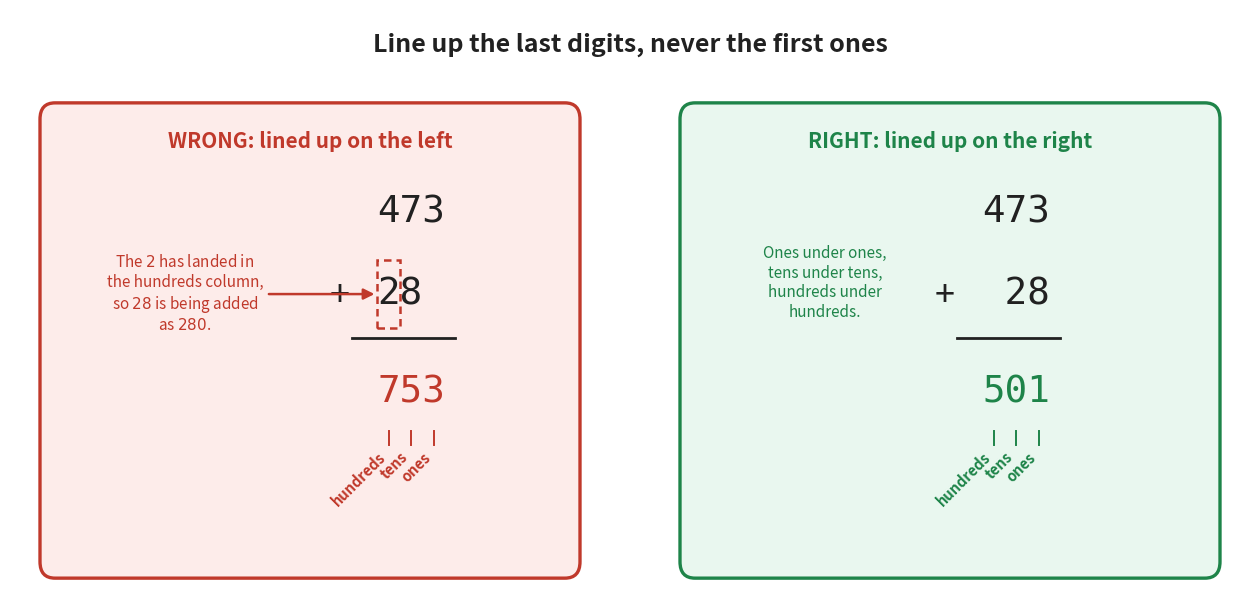

Write the Python code that produced this figure. (Note: this script raises an exception after producing the figure.)
"""Figure 3 - whole numbers are lined up on the RIGHT, never on the left.

Left panel: 473 and 28 with their FIRST digits under each other. The 2 lands in
the hundreds column and the 8 in the tens column, so 28 is silently turned into
280 and the answer comes out as 753.
Right panel: the same two numbers with their LAST digits under each other. Ones
sit under ones, and the answer is 501.

Both panels carry the same column names under the answer, so the reader can see
exactly which column each digit fell into. Every arrow is routed through empty
space, so no line ever runs across a digit.

The axes fills the whole figure, so one unit on the axes is exactly one inch.
That lets the script place single characters by hand: at font size FS the
DejaVu Sans Mono character is FS/72 * 0.602 inches wide. Same trick as
Chapter 2's fig_07.
Run with:  python figures/fig_03_align_on_the_right.py
"""

import matplotlib
matplotlib.use("Agg")
import matplotlib.pyplot as plt
from matplotlib.patches import FancyBboxPatch, Rectangle
from pathlib import Path

WRONG = "#C0392B"       # red   - the panel that must not be copied
RIGHT = "#1E8449"       # green - the panel that works
INK = "#212121"
MONO = "DejaVu Sans Mono"

W, H = 12.4, 5.9        # figure size in inches = size of the axes in units
FS = 27                 # font size of the digits
CH = FS / 72 * 0.602    # width of one character of the mono font, in units

Y_TOP = 4.05            # the first number
Y_BOT = 3.30            # the second number
Y_LINE = 2.90           # the horizontal line
Y_SUM = 2.40            # the answer

fig, ax = plt.subplots(figsize=(W, H))
ax.set_position([0, 0, 1, 1])               # axes fills the figure: 1 unit = 1 inch
ax.axis("off")
ax.set_xlim(0, W)
ax.set_ylim(0.5, H)

ax.text(W / 2, 5.58, "Line up the last digits, never the first ones",
        ha="center", va="center", fontsize=18, fontweight="bold", color=INK)


def digits(x_right, y, text, colour=INK):
    """Write mono-spaced text so that its last character ends at x_right."""
    ax.text(x_right, y, text, ha="right", va="center",
            fontsize=FS, family=MONO, color=colour)


def column_names(x_right, colour):
    """Write hundreds / tens / ones under the three columns ending at x_right."""
    for label, n in [("hundreds", 2.5), ("tens", 1.5), ("ones", 0.5)]:
        x = x_right - n * CH
        ax.plot([x, x], [2.05, 1.92], color=colour, linewidth=1.4)
        ax.text(x, 1.88, label, ha="right", va="top", rotation=45,
                fontsize=10.5, color=colour, fontweight="bold")


def sum_line(x_right):
    """The horizontal line, and the plus sign to the left of the second row."""
    ax.text(x_right - 4.2 * CH, Y_BOT, "+", ha="right", va="center",
            fontsize=FS - 3, family=MONO, color=INK)
    ax.plot([x_right - 4.1 * CH, x_right + 0.10], [Y_LINE, Y_LINE],
            color=INK, linewidth=2.0)


# ----------------------------------------------------------------- left panel
ax.add_patch(FancyBboxPatch((0.35, 0.75), 5.3, 4.25,
                            boxstyle="round,pad=0.05,rounding_size=0.15",
                            facecolor="#FDECEA", edgecolor=WRONG, linewidth=2.4))
ax.text(3.0, 4.70, "WRONG: lined up on the left", ha="center", va="center",
        fontsize=15, fontweight="bold", color=WRONG)

xl = 4.35                                   # right end of the three-digit rows
digits(xl, Y_TOP, "473")
digits(xl - CH, Y_BOT, "28")                # 28 pushed one character to the left
sum_line(xl)
digits(xl, Y_SUM, "753", colour=WRONG)
column_names(xl, WRONG)

# mark the 2, which has landed in the hundreds column
ax.add_patch(Rectangle((xl - 3 * CH, Y_BOT - 0.31), CH, 0.62,
                       facecolor="none", edgecolor=WRONG,
                       linewidth=1.8, linestyle=(0, (3, 2)), zorder=3))
ax.annotate("The $2$ has landed in\nthe hundreds column,\n"
            "so $28$ is being added\nas $280$.",
            xy=(xl - 3 * CH, Y_BOT), xytext=(1.75, Y_BOT),
            ha="center", va="center", fontsize=11, color=WRONG,
            arrowprops=dict(arrowstyle="-|>", color=WRONG, linewidth=1.8,
                            mutation_scale=16))

# ---------------------------------------------------------------- right panel
ax.add_patch(FancyBboxPatch((6.75, 0.75), 5.3, 4.25,
                            boxstyle="round,pad=0.05,rounding_size=0.15",
                            facecolor="#E9F7EF", edgecolor=RIGHT, linewidth=2.4))
ax.text(9.4, 4.70, "RIGHT: lined up on the right", ha="center", va="center",
        fontsize=15, fontweight="bold", color=RIGHT)

xr = 10.40                                  # right end of every row
digits(xr, Y_TOP, "473")
digits(xr, Y_BOT, " 28")
sum_line(xr)
digits(xr, Y_SUM, "501", colour=RIGHT)
column_names(xr, RIGHT)

# no arrow is needed here: the column names below the answer already point
# at the columns, and an arrow would have to cross the digits to reach them
ax.text(8.15, Y_BOT + 0.10,
        "Ones under ones,\ntens under tens,\nhundreds under\nhundreds.",
        ha="center", va="center", fontsize=11, color=RIGHT)

out = Path(__file__).resolve().parent.parent / "assets" / "fig_03_align_on_the_right.png"
fig.savefig(out, dpi=200, bbox_inches="tight")
print("saved:", out)
